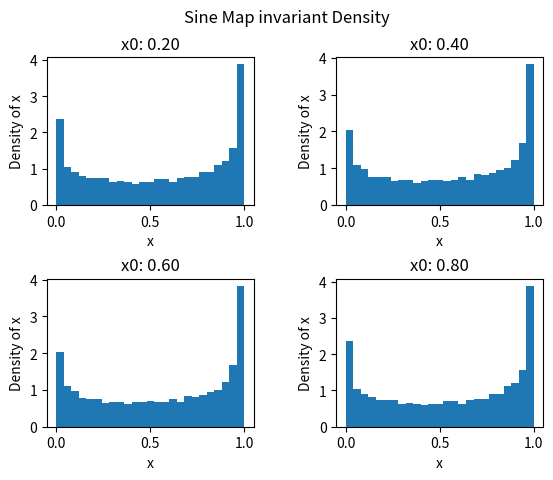

Source code (Python):
import matplotlib.pyplot as plt
import math

#Double hump
def f(x):
	if(x<0.5):
		return 16*(0.5-x)*x
	else:
		return 16*(1-x)*(-0.5+x)

#invariant density function
def rhoFun(x0,T):
	rho=[]
	xi=x0
	for i in range(T):
		rho.append(f(xi))
		xi=f(xi)
	return rho


fig,ax=plt.subplots(2,2)
plt.subplots_adjust(wspace=0.4,hspace=0.5)
x0Val=[[0.2,0.4],[0.6,0.8]]

#loop over axes in subplot, plotting histogram of time evolution
for xAx in range(2):
	for yAx in range(2):
		x0=x0Val[xAx][yAx]
		rho=rhoFun(x0,10000)
		axCur=ax[xAx][yAx]
		axCur.hist(rho,bins=25,density='True')
		axCur.set_title('x0: %.2f'%x0)
		axCur.set_xlabel('x')
		axCur.set_ylabel('Density of x')
fig.suptitle('Sine Map invariant Density')
plt.show()